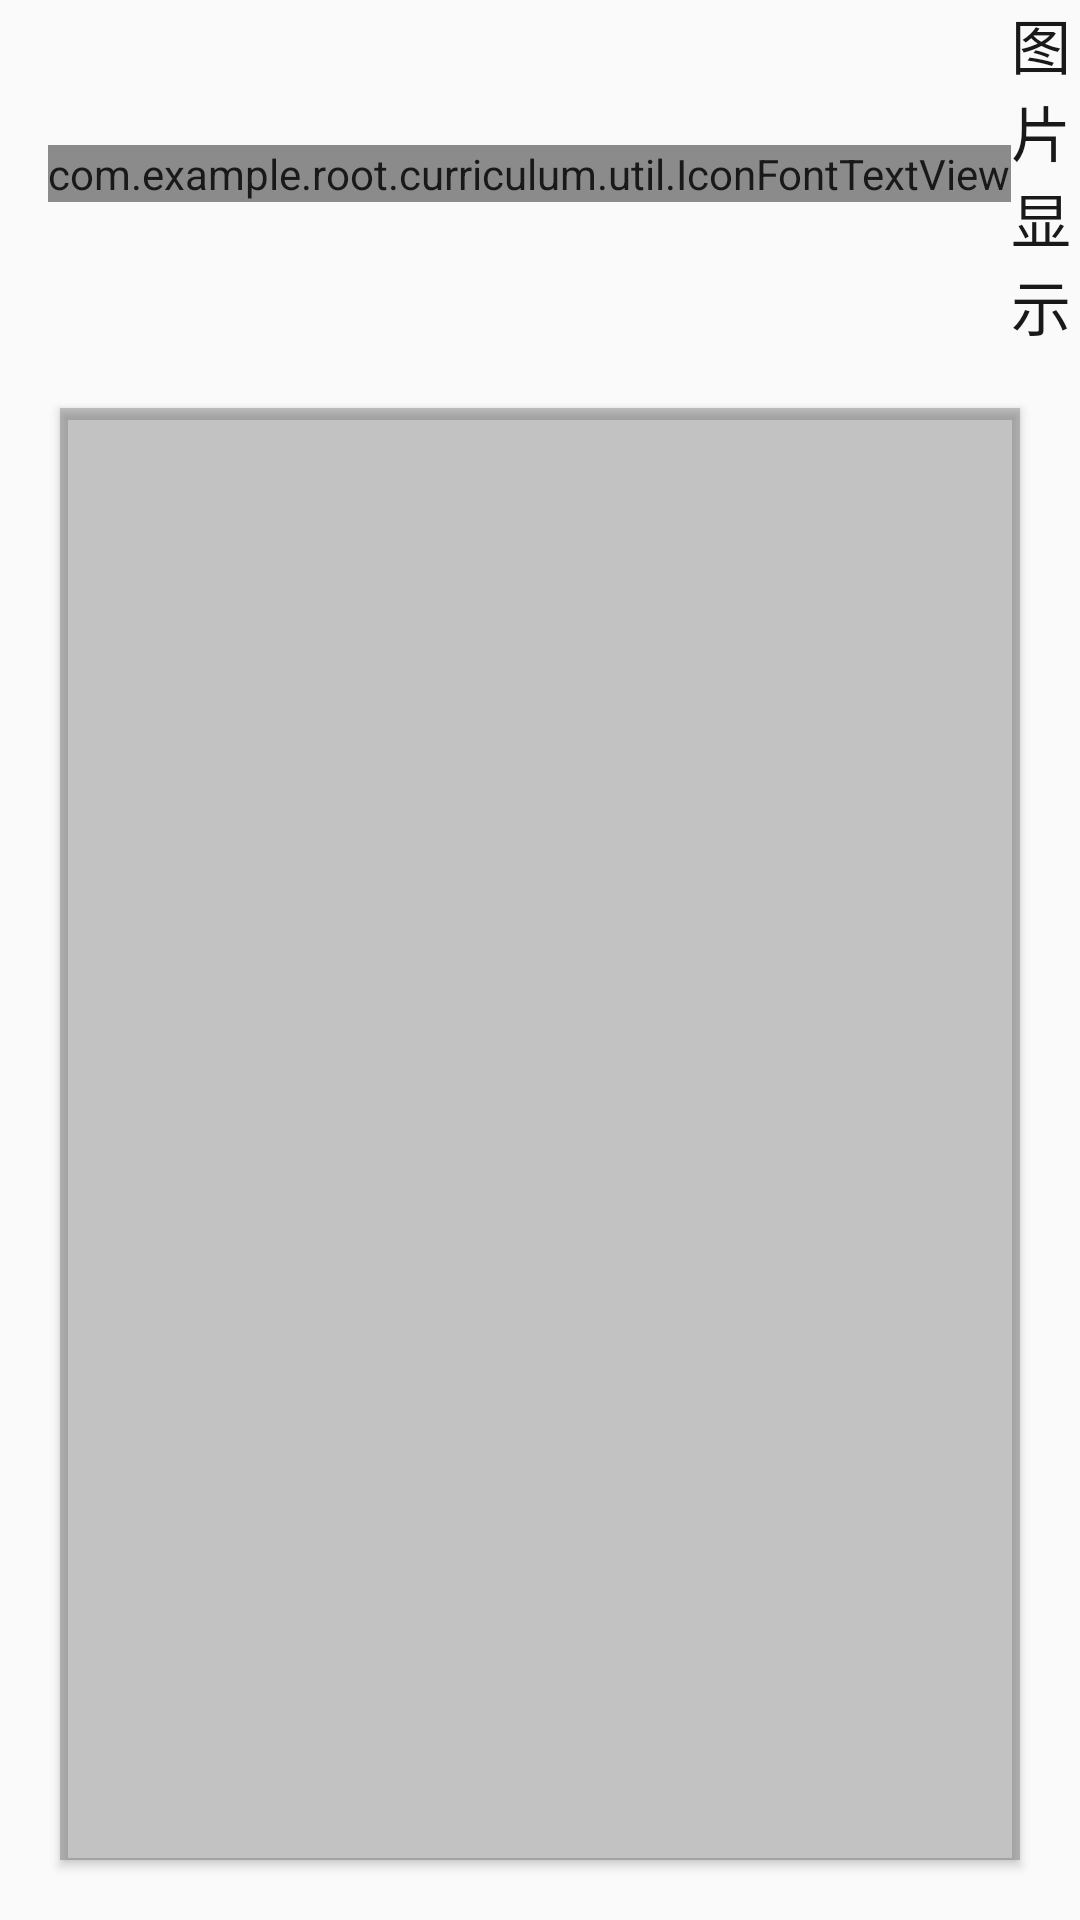

Reconstruct the res/layout file that produces this screen, plus the resources it refers to.
<!-- AndroidManifest.xml: application theme AppTheme.NoActionBar -->
<!-- res/layout/activity_display_picture.xml -->
<?xml version="1.0" encoding="utf-8"?>
<RelativeLayout
    xmlns:android="http://schemas.android.com/apk/res/android"
    xmlns:app="http://schemas.android.com/apk/res-auto"
    android:layout_width="match_parent"
    android:layout_height="match_parent"
    android:alpha="0.9">

    <android.support.v7.widget.Toolbar
        android:id="@+id/display_toolbar"
        android:background="@color/alpha_10_white"
        android:layout_width="match_parent"
        android:layout_height="wrap_content">

        <com.example.root.curriculum.util.IconFontTextView
            android:text="@string/ic_return"
            android:textStyle="bold"
            android:textSize="25dp"
            android:textColor="@color/black"
            android:layout_width="wrap_content"
            android:layout_height="wrap_content" />

        <TextView
            android:id="@+id/title"
            android:layout_gravity="center"
            android:textColor="@color/black"
            android:text="图片显示"
            android:textSize="@dimen/dp_20"
            android:layout_width="wrap_content"
            android:layout_height="wrap_content" />

    </android.support.v7.widget.Toolbar>

    <android.support.v7.widget.CardView
        android:layout_width="match_parent"
        android:layout_height="match_parent"
        android:layout_margin="@dimen/dp_20"
        android:background="@color/color_lighter_gray"
        app:cardCornerRadius="@dimen/dp_10"
        android:layout_below="@id/display_toolbar"
        app:cardBackgroundColor="@color/alpha_25_black"
        >

        <ImageView
            android:id="@+id/display_image"
            android:background="@drawable/img_splash"
            android:layout_margin="@dimen/dp_10"
            android:layout_width="match_parent"
            android:layout_height="match_parent" />

    </android.support.v7.widget.CardView>

</RelativeLayout>
<!-- resources referenced by this layout -->
<resources>
  <color name="alpha_10_white">#1AFFFFFF</color>
  <color name="alpha_25_black">#40000000</color>
  <color name="black">#000</color>
  <color name="color_lighter_gray">#ddd</color>
  <dimen name="dp_20">20dp</dimen>
  <string name="ic_return"> </string>
  <style name="AppTheme.NoActionBar">
          <item name="windowActionBar">false</item>
          <item name="windowNoTitle">true</item>
      </style>
</resources>
